Photos from the image-classification dataset "static" in the GitHub repository Lantian-Lance-Zhang/whats-that-pokemon. Its 150 classes are: Abra, Aerodactyl, Alakazam, Alolan Sandslash, Arbok, Arcanine, Articuno, Beedrill, Bellsprout, Blastoise, Bulbasaur, Butterfree, Caterpie, Chansey, Charizard, Charmander, Charmeleon, Clefable, Clefairy, Cloyster, Cubone, Dewgong, Diglett, Ditto, Dodrio, Doduo, Dragonair, Dragonite, Dratini, Drowzee, Dugtrio, Eevee, Ekans, Electabuzz, Electrode, Exeggcute, Exeggutor, farfetchd, Fearow, Flareon, Gastly, Gengar, Geodude, Gloom, Golbat, Goldeen, Golduck, Golem, Graveler, Grimer, Growlithe, Gyarados, Haunter, Hitmonchan, Hitmonlee, Horsea, Hypno, Ivysaur, Jigglypuff, Jolteon, Jynx, Kabuto, Kabutops, Kadabra, Kakuna, Kangaskhan, Kingler, Koffing, Krabby, Lapras, Lickitung, Machamp, Machoke, Machop, Magikarp, Magmar, Magnemite, Magneton, Mankey, Marowak, Meowth, Metapod, Mew, Mewtwo, Moltres, mr mime, Muk, Nidoking, Nidoqueen, Nidorina, Nidorino, Ninetales, Oddish, Omanyte, Omastar, Onix, Paras, Parasect, Persian, Pidgeot, Pidgeotto, Pidgey, Pikachu, Pinsir, Poliwag, Poliwhirl, Poliwrath, Ponyta, Porygon, Primeape, Psyduck, Raichu, Rapidash, Raticate, Rattata, Rhydon, Rhyhorn, Sandshrew, Sandslash, Scyther, Seadra, Seaking, Seel, Shellder, Slowbro, Slowpoke, Snorlax, Spearow, Squirtle, Starmie, Staryu, Tangela, Tauros, Tentacool, Tentacruel, Vaporeon, Venomoth, Venonat, Venusaur, Victreebel, Vileplume, Voltorb, Vulpix, Wartortle, Weedle, Weepinbell, Weezing, Wigglytuff, Zapdos, Zubat.

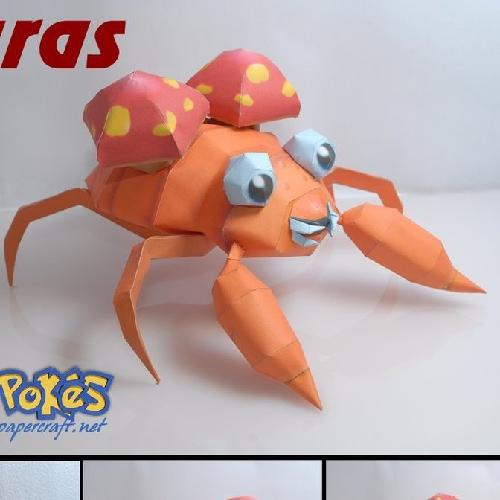
Label: Paras

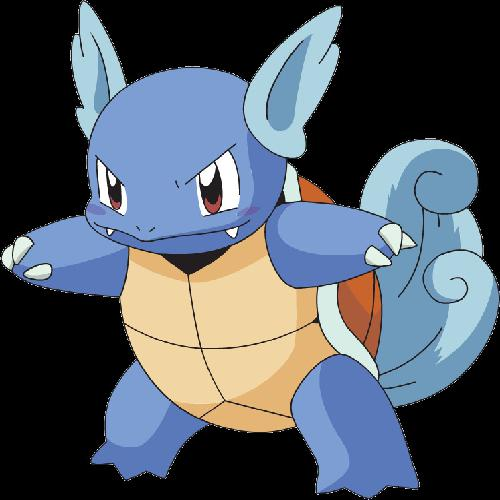
Label: Wartortle

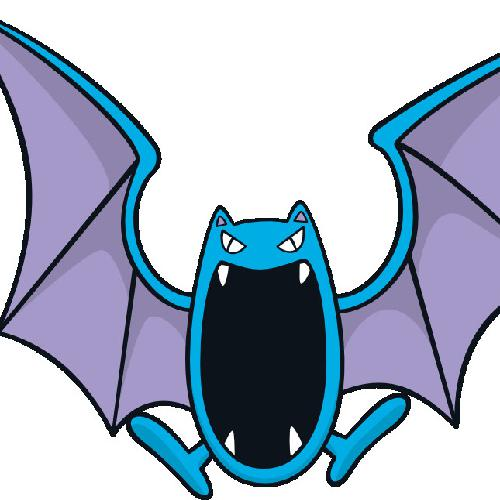
Label: Golbat

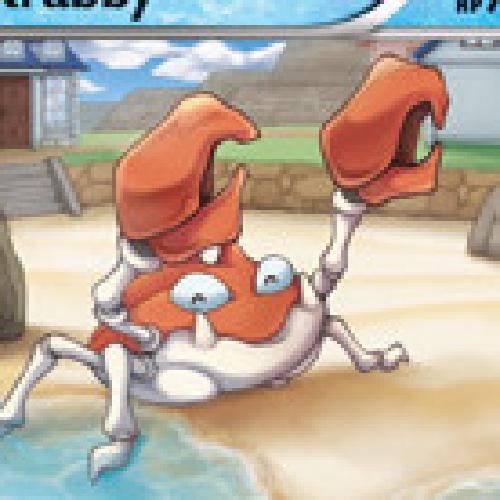
Label: Krabby

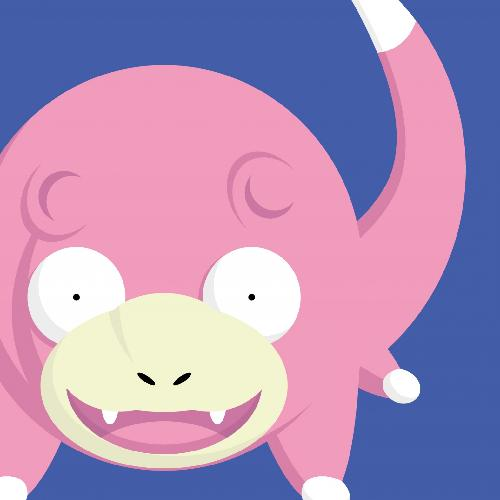
Label: Slowpoke

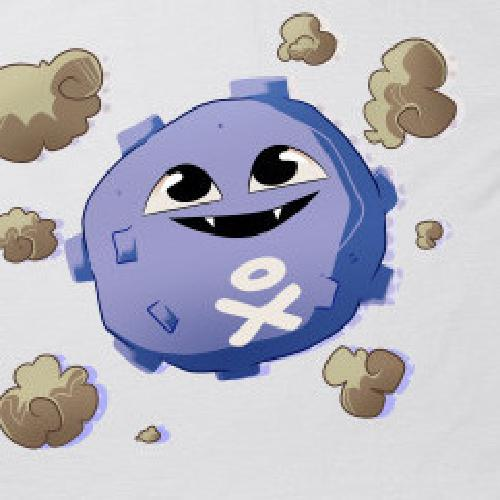
Label: Koffing
